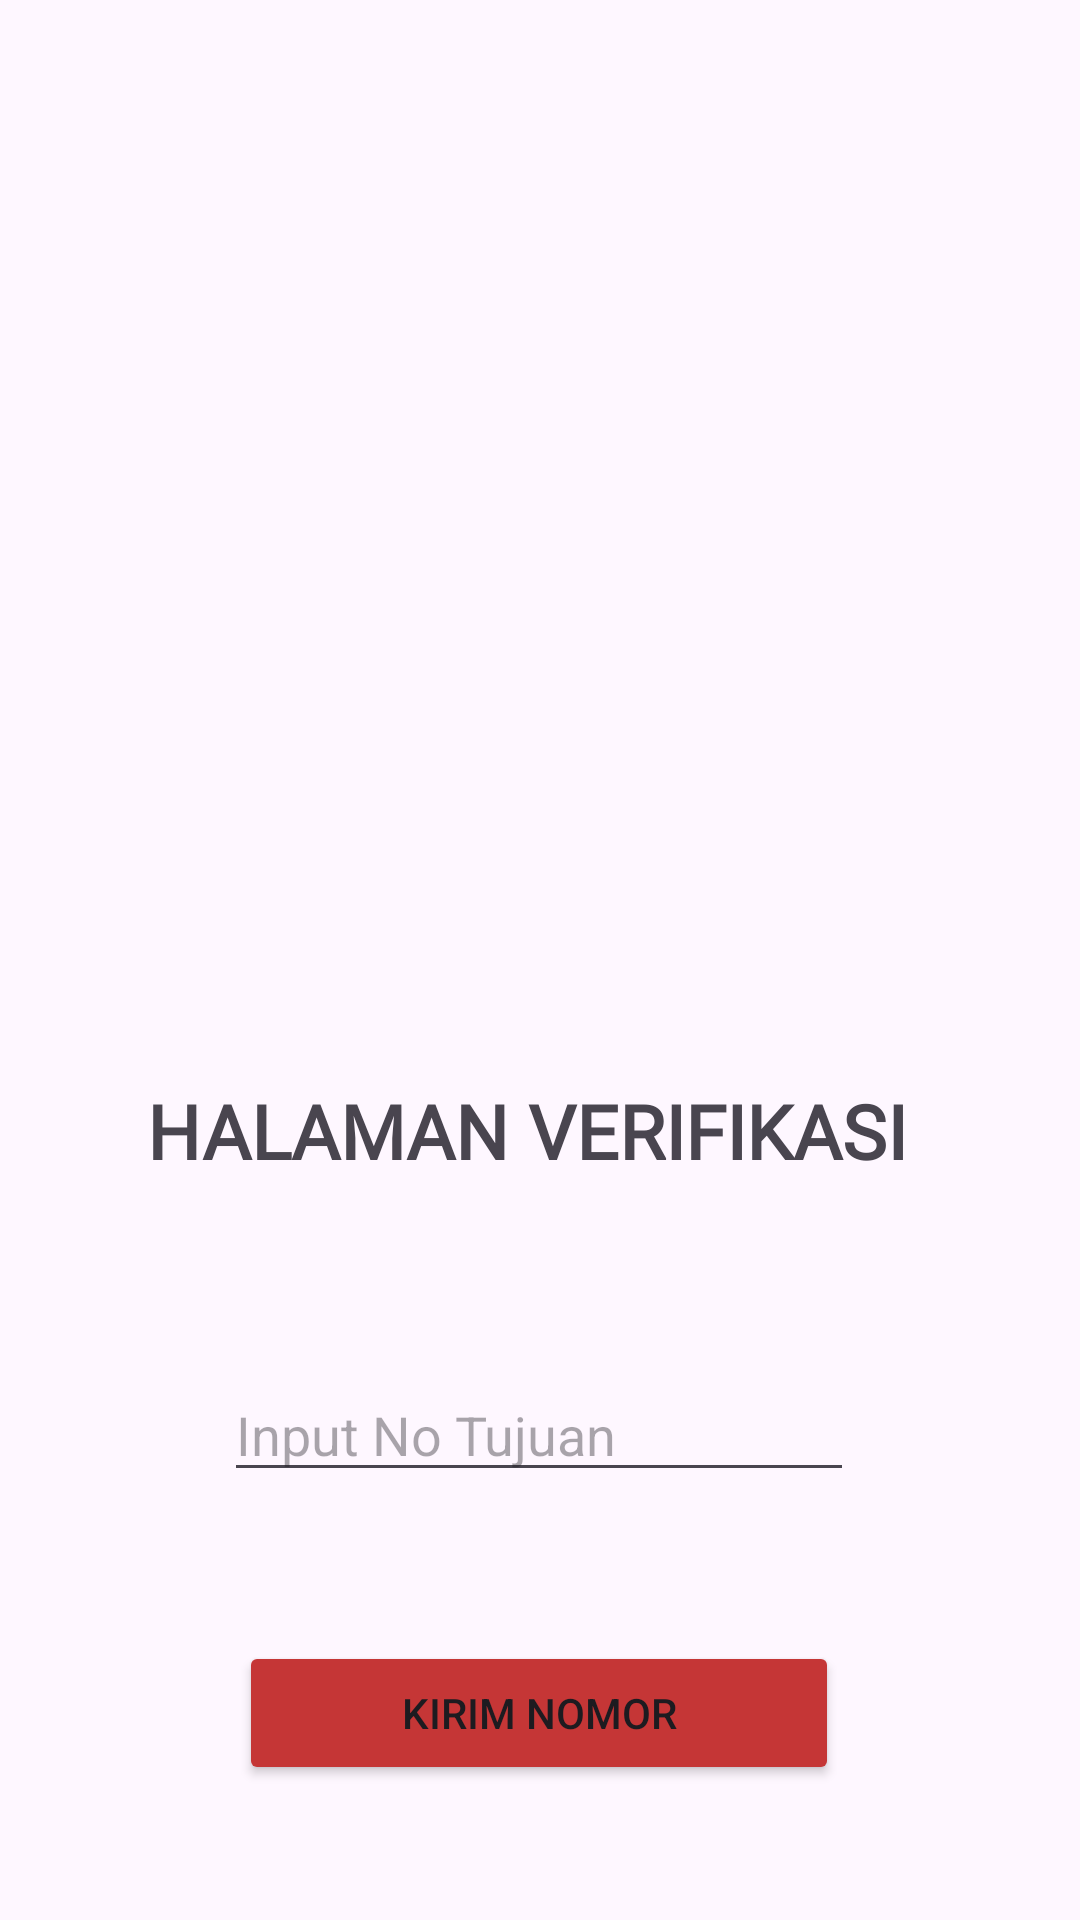

This screen was rendered from an Android layout file. Write that file and the resources it references.
<!-- AndroidManifest.xml: application theme Theme.ExaudiApps -->
<!-- res/layout/activity_third.xml -->
<?xml version="1.0" encoding="utf-8"?>
<androidx.constraintlayout.widget.ConstraintLayout
    xmlns:android="http://schemas.android.com/apk/res/android"
    xmlns:tools="http://schemas.android.com/tools"
    xmlns:app="http://schemas.android.com/apk/res-auto"
    android:id="@+id/main"
    android:layout_width="match_parent"
    android:layout_height="match_parent"
    android:background="@drawable/gambar"
    tools:context=".pertemuan3.ThidActivity">

    <Button
        android:id="@+id/btnKirim"
        android:layout_width="200dp"
        android:layout_height="wrap_content"
        android:layout_marginHorizontal="50sp"
        android:layout_marginVertical="50sp"
        android:layout_marginBottom="184dp"
        android:backgroundTint="#C53636"
        android:text="Kirim Nomor"
        app:layout_constraintBottom_toBottomOf="parent"
        app:layout_constraintEnd_toEndOf="parent"
        app:layout_constraintHorizontal_bias="0.497"
        app:layout_constraintStart_toStartOf="parent"
        app:layout_constraintTop_toBottomOf="@+id/inputNoTujuan"
        app:layout_constraintVertical_bias="0.104" />

    <EditText
        android:id="@+id/inputNoTujuan"
        android:layout_width="wrap_content"
        android:layout_height="wrap_content"
        android:layout_marginTop="68dp"
        android:ems="10"
        android:hint="Input No Tujuan"
        android:inputType="text"
        app:layout_constraintEnd_toEndOf="parent"
        app:layout_constraintHorizontal_bias="0.497"
        app:layout_constraintStart_toStartOf="parent"
        app:layout_constraintTop_toBottomOf="@+id/textView" />

    <ImageView
        android:id="@+id/imageView"
        android:layout_width="160dp"
        android:layout_height="304dp"
        app:layout_constraintEnd_toEndOf="parent"
        app:layout_constraintStart_toStartOf="parent"
        app:layout_constraintTop_toTopOf="parent"
        tools:srcCompat="@drawable/hp" />

    <TextView
        android:id="@+id/textView"
        android:layout_width="262dp"
        android:layout_height="28dp"
        android:layout_marginTop="56dp"
        android:text="@string/halaman"
        android:backgroundTint="@color/blue"
        android:fontFamily="@font/fonts"
        android:textSize="25dp"
        android:textStyle="bold"
        app:layout_constraintEnd_toEndOf="parent"
        app:layout_constraintStart_toStartOf="parent"
        app:layout_constraintTop_toBottomOf="@+id/imageView" />
</androidx.constraintlayout.widget.ConstraintLayout>
<!-- resources referenced by this layout -->
<resources>
  <color name="blue">#03A9F4</color>
  <string name="halaman">HALAMAN VERIFIKASI</string>
  <style name="Theme.ExaudiApps" parent="Base.Theme.ExaudiApps" />
  <style name="Base.Theme.ExaudiApps" parent="Theme.Material3.DayNight.NoActionBar">
          
          
      </style>
</resources>
